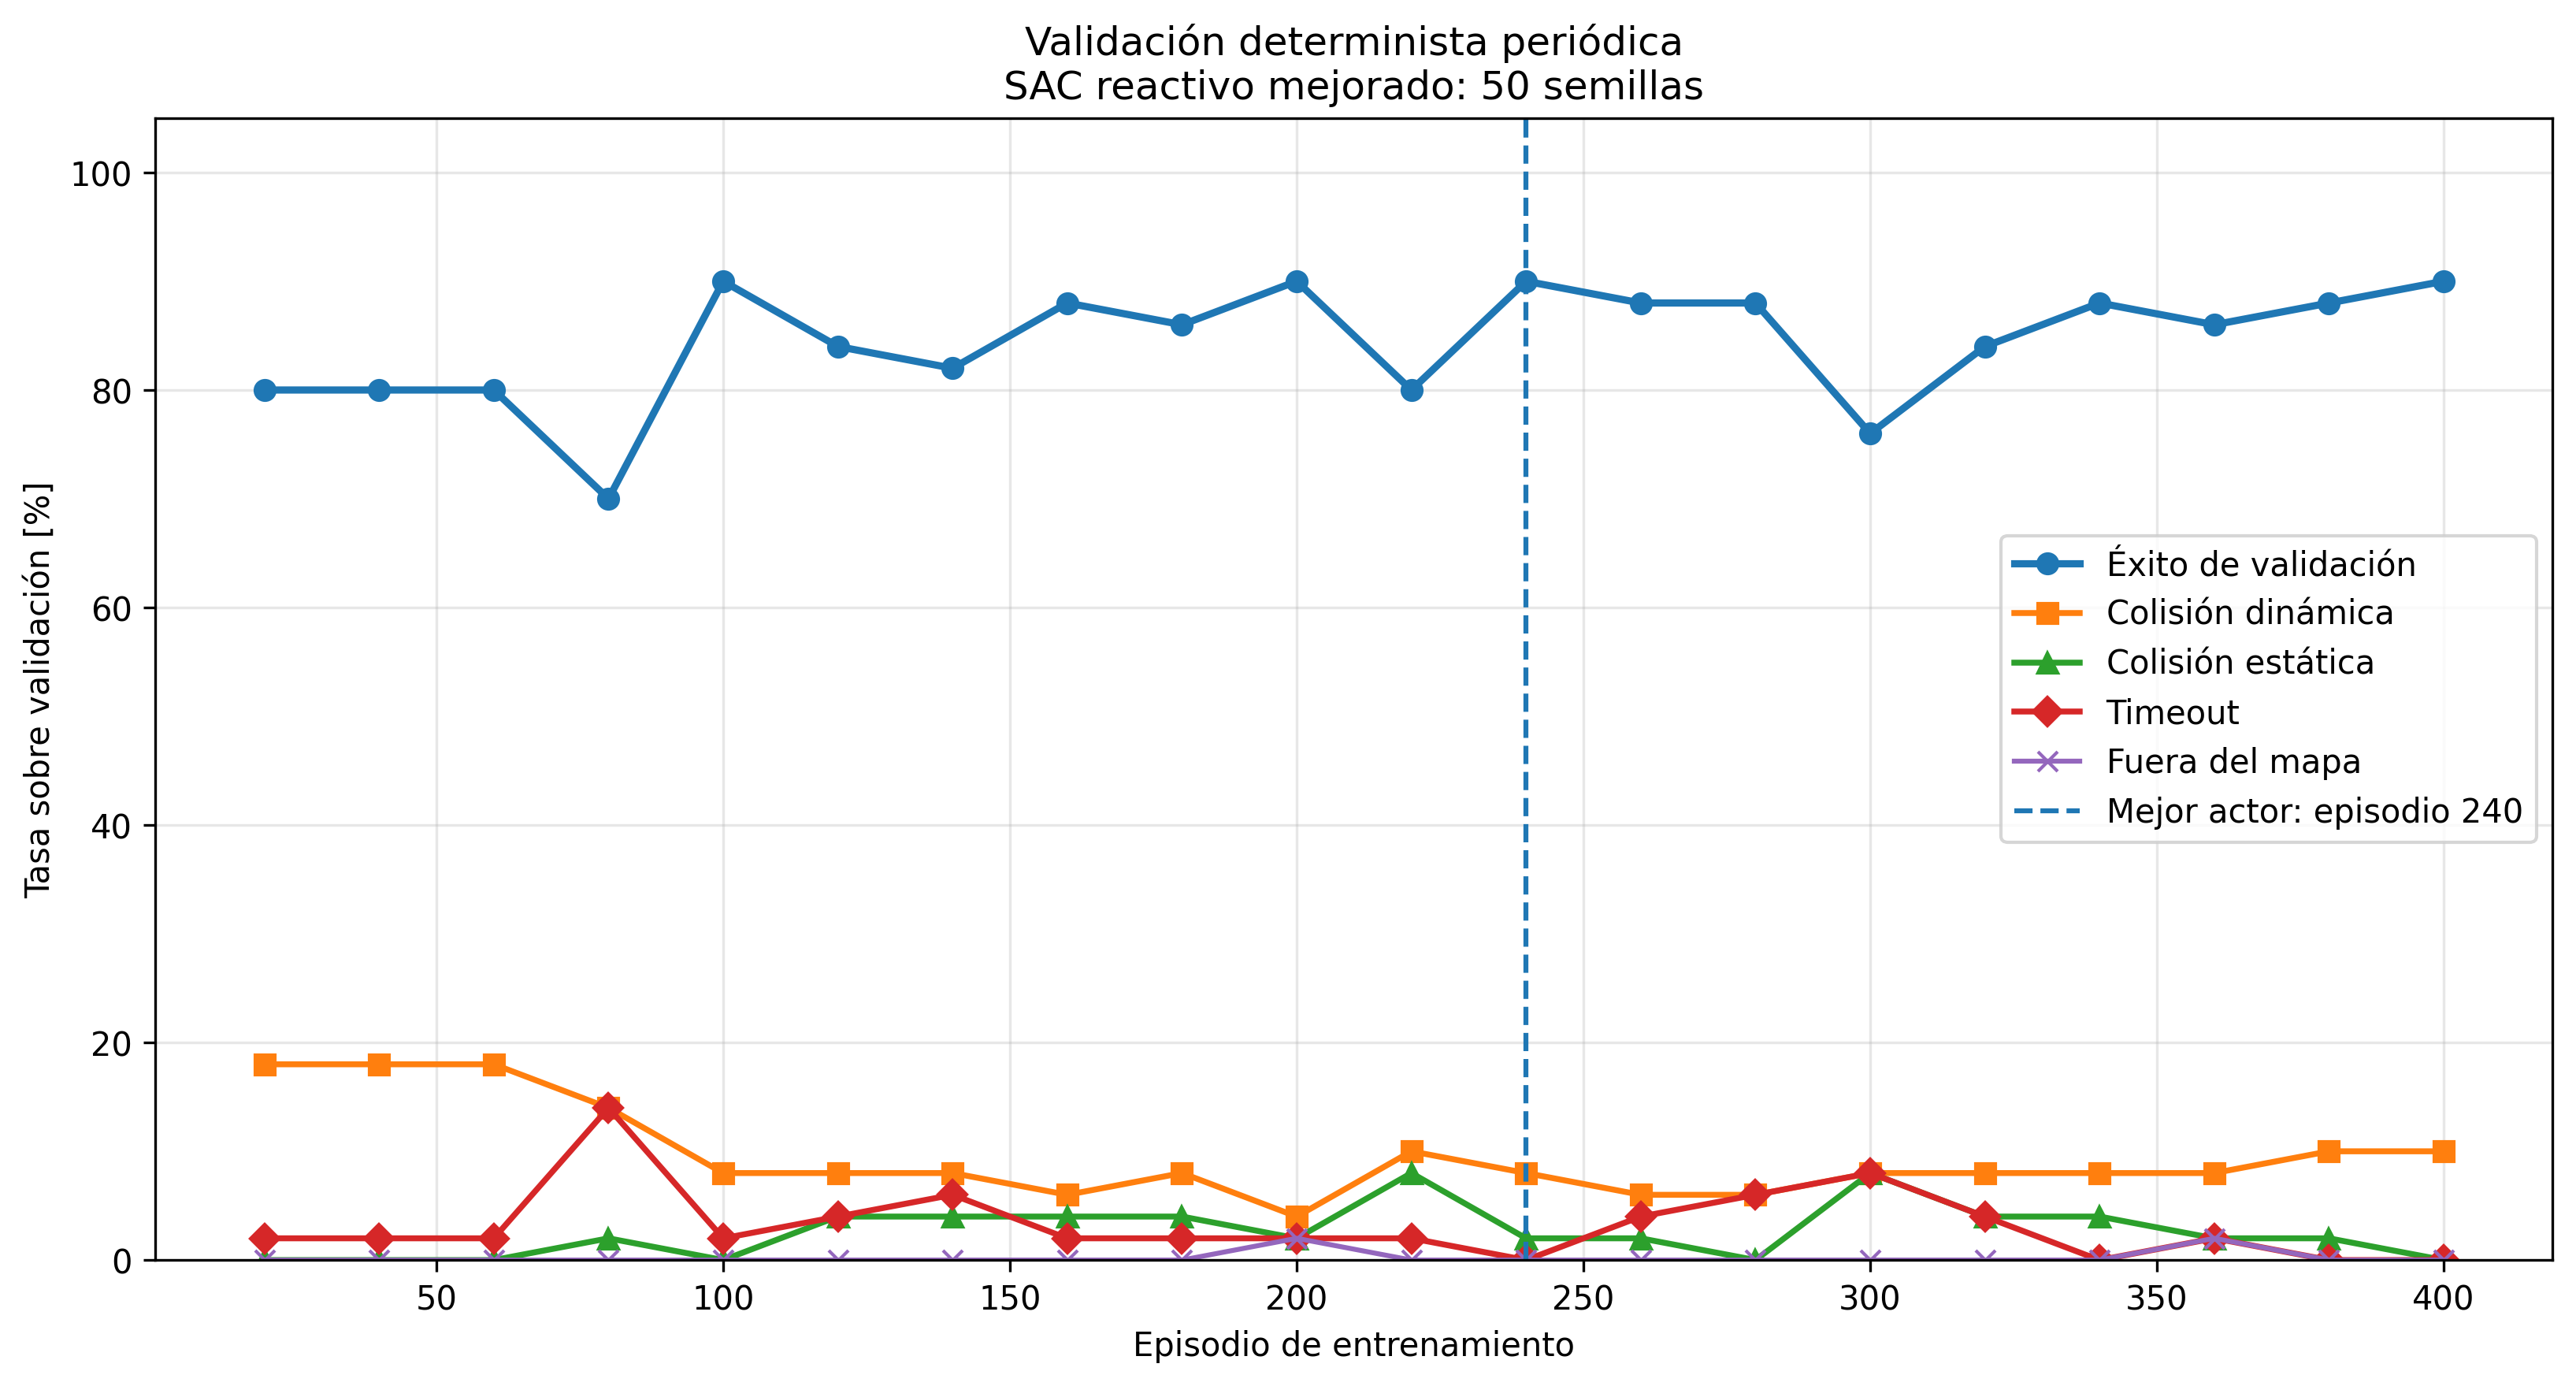

Source data for this figure (header and first rows):
episodio, tasa_exito, tasa_colision_dinamica, tasa_colision_estatica, tasa_fuera_mapa, tasa_timeout, recompensa_media, distancia_final_media, clearance_minimo_promedio_exitos, numero_metas, numero_colisiones_dinamicas, numero_colisiones_estaticas, numero_fuera_mapa, numero_timeout, nuevo_mejor, criterio_1_exito, criterio_2_timeout, criterio_3_colision_dinamica, criterio_4_colision_estatica, criterio_5_fuera_mapa, criterio_6_distancia_final, criterio_7_clearance
20, 0.8, 0.18, 0.0, 0.0, 0.02, 176.4, 1.331, 0.3888, 40, 9, 0, 0, 1, 1, 0.8, -0.02, -0.18, -0.0, -0.0, -1.331, 0.3888
40, 0.8, 0.18, 0.0, 0.0, 0.02, 176.4, 1.331, 0.3888, 40, 9, 0, 0, 1, 0, 0.8, -0.02, -0.18, -0.0, -0.0, -1.331, 0.3888
60, 0.8, 0.18, 0.0, 0.0, 0.02, 176.4, 1.331, 0.3888, 40, 9, 0, 0, 1, 0, 0.8, -0.02, -0.18, -0.0, -0.0, -1.331, 0.3888
80, 0.7, 0.14, 0.02, 0.0, 0.14, 114.2, 1.082, 0.3255, 35, 7, 1, 0, 7, 0, 0.7, -0.14, -0.14, -0.02, -0.0, -1.082, 0.3255
100, 0.9, 0.08, 0.0, 0.0, 0.02, 227, 1.034, 0.3297, 45, 4, 0, 0, 1, 1, 0.9, -0.02, -0.08, -0.0, -0.0, -1.034, 0.3297
120, 0.84, 0.08, 0.04, 0.0, 0.04, 194.2, 1.055, 0.3261, 42, 4, 2, 0, 2, 0, 0.84, -0.04, -0.08, -0.04, -0.0, -1.055, 0.3261
140, 0.82, 0.08, 0.04, 0.0, 0.06, 166.9, 1.241, 0.3482, 41, 4, 2, 0, 3, 0, 0.82, -0.06, -0.08, -0.04, -0.0, -1.241, 0.3482
160, 0.88, 0.06, 0.04, 0.0, 0.02, 203.8, 1.061, 0.3302, 44, 3, 2, 0, 1, 0, 0.88, -0.02, -0.06, -0.04, -0.0, -1.061, 0.3302
180, 0.86, 0.08, 0.04, 0.0, 0.02, 188.7, 1.304, 0.3137, 43, 4, 2, 0, 1, 0, 0.86, -0.02, -0.08, -0.04, -0.0, -1.304, 0.3137
200, 0.9, 0.04, 0.02, 0.02, 0.02, 214.1, 0.992, 0.2897, 45, 2, 1, 1, 1, 1, 0.9, -0.02, -0.04, -0.02, -0.02, -0.992, 0.2897
220, 0.8, 0.1, 0.08, 0.0, 0.02, 191.6, 1.464, 0.3219, 40, 5, 4, 0, 1, 0, 0.8, -0.02, -0.1, -0.08, -0.0, -1.464, 0.3219
240, 0.9, 0.08, 0.02, 0.0, 0.0, 231.5, 0.8966, 0.2911, 45, 4, 1, 0, 0, 1, 0.9, -0.0, -0.08, -0.02, -0.0, -0.8966, 0.2911
260, 0.88, 0.06, 0.02, 0.0, 0.04, 223.1, 0.9555, 0.3433, 44, 3, 1, 0, 2, 0, 0.88, -0.04, -0.06, -0.02, -0.0, -0.9555, 0.3433
280, 0.88, 0.06, 0.0, 0.0, 0.06, 229.7, 0.9626, 0.3262, 44, 3, 0, 0, 3, 0, 0.88, -0.06, -0.06, -0.0, -0.0, -0.9626, 0.3262
300, 0.76, 0.08, 0.08, 0.0, 0.08, 195.4, 1.247, 0.3441, 38, 4, 4, 0, 4, 0, 0.76, -0.08, -0.08, -0.08, -0.0, -1.247, 0.3441
320, 0.84, 0.08, 0.04, 0.0, 0.04, 227.4, 1.038, 0.3542, 42, 4, 2, 0, 2, 0, 0.84, -0.04, -0.08, -0.04, -0.0, -1.038, 0.3542
340, 0.88, 0.08, 0.04, 0.0, 0.0, 238.8, 1.129, 0.3887, 44, 4, 2, 0, 0, 0, 0.88, -0.0, -0.08, -0.04, -0.0, -1.129, 0.3887
360, 0.86, 0.08, 0.02, 0.02, 0.02, 241.6, 1.071, 0.3556, 43, 4, 1, 1, 1, 0, 0.86, -0.02, -0.08, -0.02, -0.02, -1.071, 0.3556
380, 0.88, 0.1, 0.02, 0.0, 0.0, 236, 0.895, 0.3267, 44, 5, 1, 0, 0, 0, 0.88, -0.0, -0.1, -0.02, -0.0, -0.895, 0.3267
400, 0.9, 0.1, 0.0, 0.0, 0.0, 242, 0.9644, 0.2959, 45, 5, 0, 0, 0, 0, 0.9, -0.0, -0.1, -0.0, -0.0, -0.9644, 0.2959
